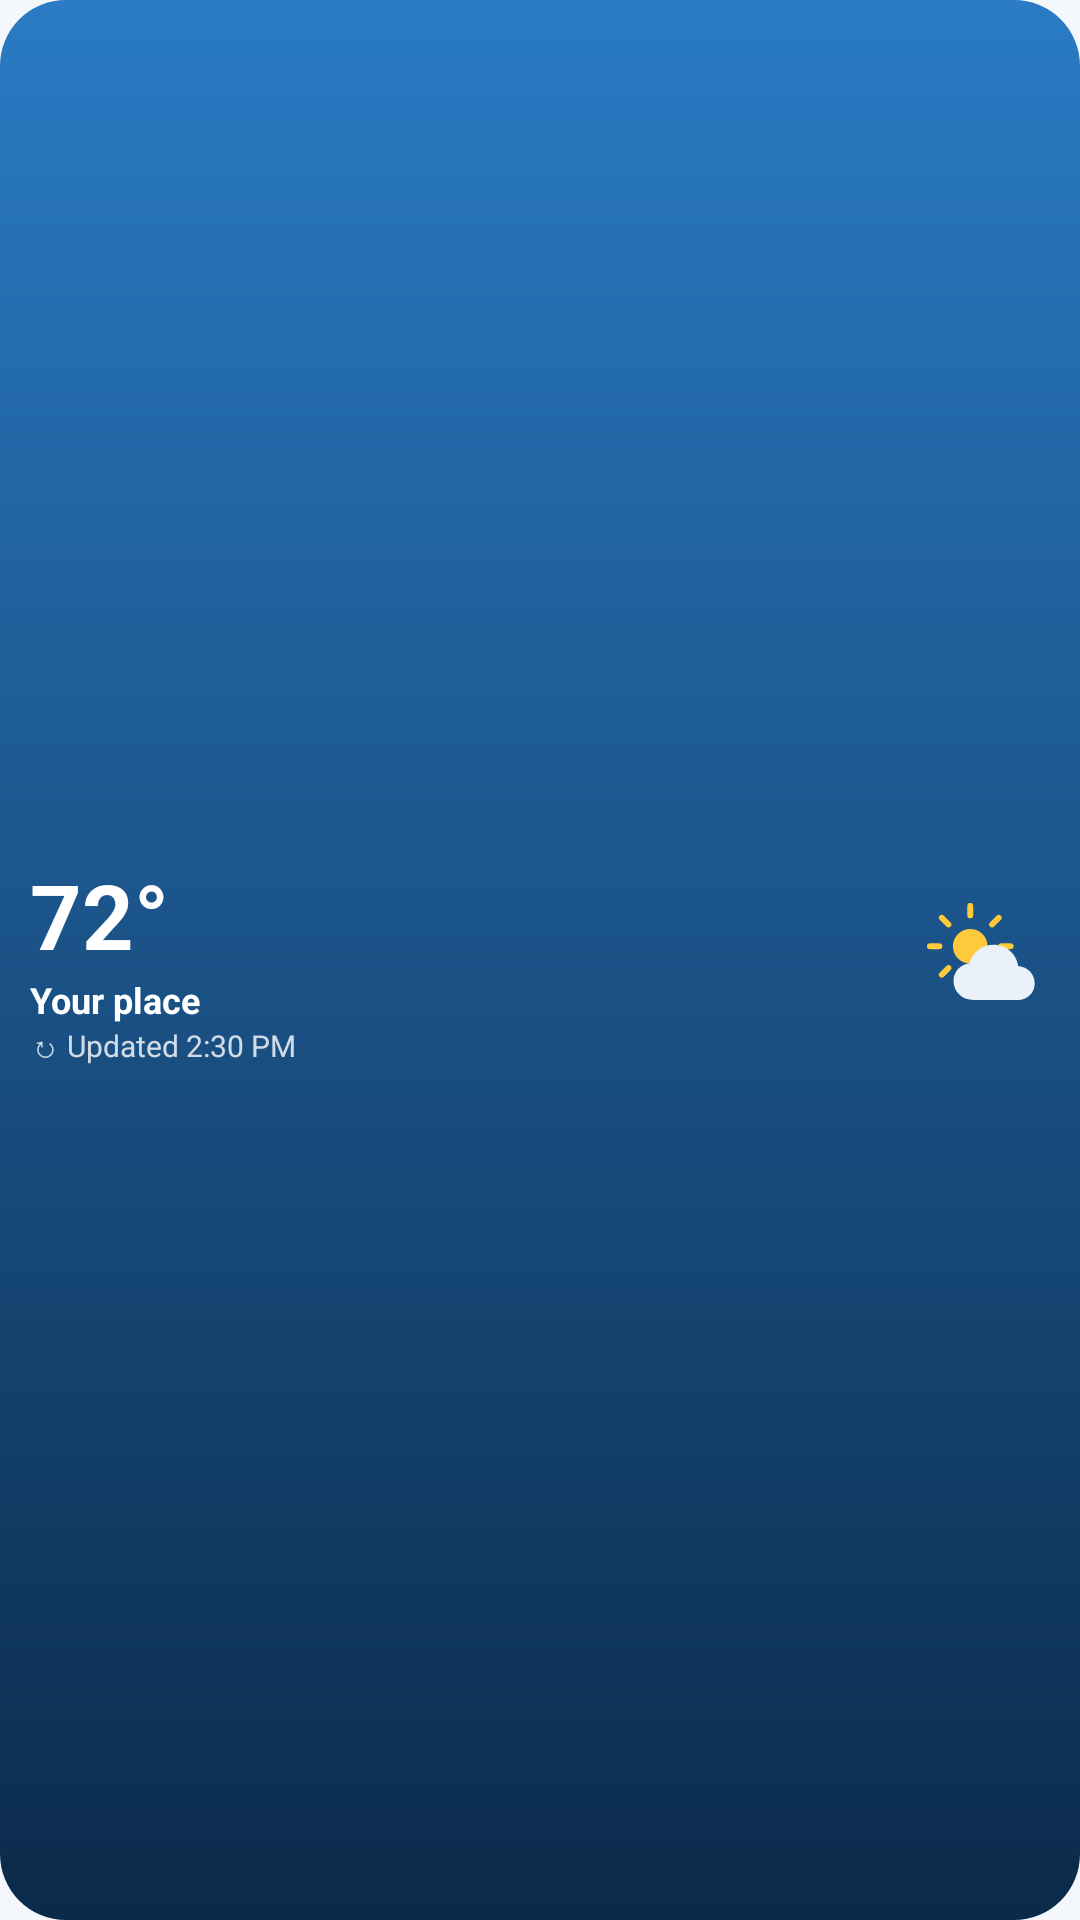

The Android layout XML behind this screen, and the referenced resources:
<!-- AndroidManifest.xml: application theme Theme.TouchWeather -->
<!-- res/layout/preview_temp_wide.xml -->
<?xml version="1.0" encoding="utf-8"?>
<FrameLayout xmlns:android="http://schemas.android.com/apk/res/android" android:layout_width="match_parent" android:layout_height="match_parent" android:background="@drawable/widget_bg_day" android:padding="10dp">
<LinearLayout android:layout_width="match_parent" android:layout_height="match_parent" android:orientation="horizontal" android:gravity="center_vertical">
<LinearLayout android:layout_width="0dp" android:layout_height="wrap_content" android:orientation="vertical"  android:layout_weight="1">
<TextView android:layout_width="wrap_content" android:layout_height="wrap_content" android:text="72°" android:textColor="#FFFFFFFF" android:textSize="30sp" android:maxLines="1" android:textStyle="bold"/>
<TextView android:layout_width="wrap_content" android:layout_height="wrap_content" android:text="Your place" android:textColor="#FFFFFFFF" android:textSize="12sp" android:maxLines="1" android:textStyle="bold"/>
<TextView android:layout_width="wrap_content" android:layout_height="wrap_content" android:text="↻ Updated 2:30 PM" android:textColor="#CCFFFFFF" android:textSize="10sp" android:maxLines="1"/>
</LinearLayout>
<ImageView android:layout_width="44dp" android:layout_height="44dp" android:src="@drawable/wx_partly_day" android:importantForAccessibility="no"/>
</LinearLayout>
</FrameLayout>
<!-- resources referenced by this layout -->
<resources>
  <!-- drawable widget_bg_day (drawable) -->
  <shape xmlns:android="http://schemas.android.com/apk/res/android" android:shape="rectangle">
      <gradient android:angle="270" android:startColor="#2A7BC4" android:endColor="#0B2A4A"/>
      <corners android:radius="22dp"/>
  </shape>
  <!-- drawable wx_partly_day (drawable) -->
  <vector xmlns:android="http://schemas.android.com/apk/res/android" android:width="48dp" android:height="48dp" android:viewportWidth="48" android:viewportHeight="48">
      <group android:translateX="-5" android:translateY="-5" android:scaleX="0.7" android:scaleY="0.7" android:pivotX="24" android:pivotY="24">
      <path android:fillColor="#FFC93C" android:pathData="M24,24 m-9,0 a9,9 0 1,0 18,0 a9,9 0 1,0 -18,0"/>
      <path android:strokeColor="#FFC93C" android:strokeWidth="3" android:strokeLineCap="round" android:pathData="M24,3 L24,8 M24,40 L24,45 M3,24 L8,24 M40,24 L45,24 M9.2,9.2 L12.7,12.7 M35.3,35.3 L38.8,38.8 M9.2,38.8 L12.7,35.3 M35.3,12.7 L38.8,9.2"/>
      </group>
      <group android:translateX="8" android:translateY="9" android:scaleX="0.82" android:scaleY="0.82"><path android:fillColor="#EAF1F8" android:pathData="M15,36 C9.5,36 6,32.2 6,27.6 C6,23.4 9,20.2 13,19.7 C14.4,14.9 18.6,11.5 23.7,11.5 C29.4,11.5 34,15.6 34.7,21 C39,21.4 42,24.6 42,28.7 C42,33 38.6,36 34.6,36 Z"/></group>
  </vector>
  <style name="Theme.TouchWeather" parent="android:Theme.Material.Light.NoActionBar">
          <item name="android:windowBackground">@color/tw_bg</item>
          <item name="android:statusBarColor">@android:color/transparent</item>
          <item name="android:navigationBarColor">@android:color/transparent</item>
          <item name="android:windowLightStatusBar">true</item>
      </style>
  <color name="tw_bg">#F4F8FC</color>
</resources>
